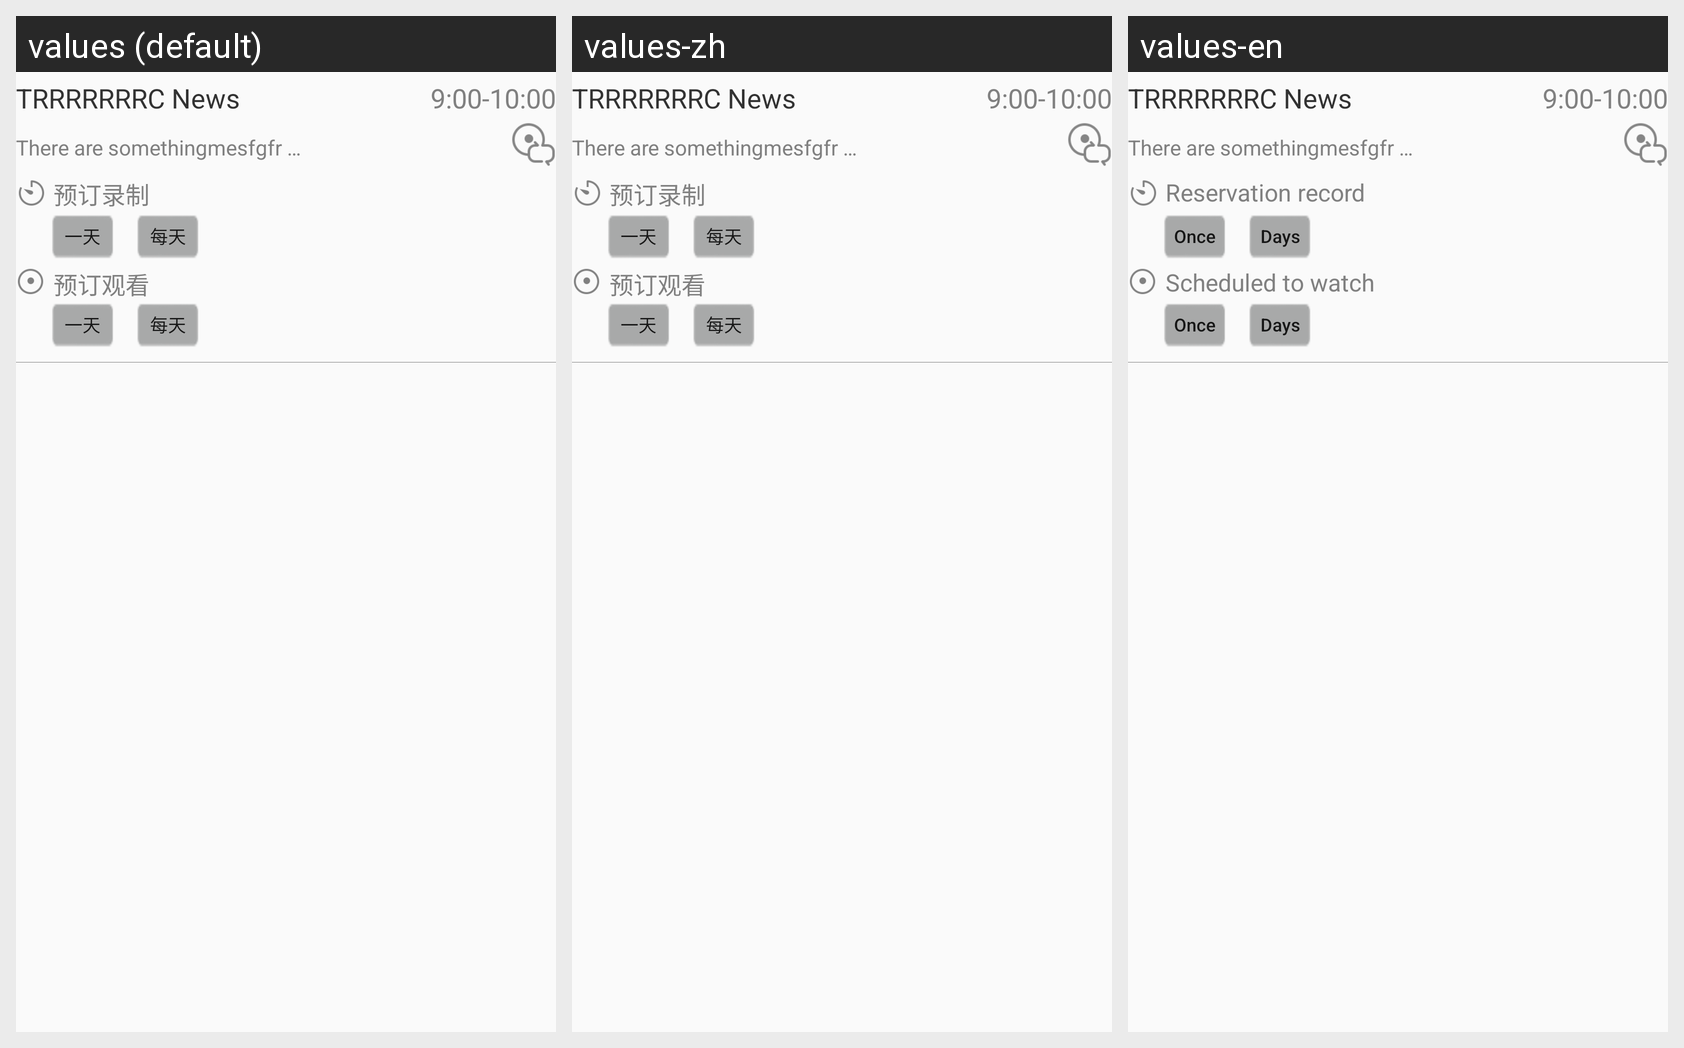

The Android screen above is rendered under several locales of the same app. Produce the string resources it draws, with the default and per-locale values.
Android screen res/layout/epg_progitem.xml rendered under 3 locales, left to right: values (default), values-zh, values-en. Device: Nexus 5 (rendered at 1080×1920; each locale shown at half size, 540×960, under a caption strip naming it); theme AppTheme.
Strings drawn on this screen, with the default value and each locale's value (text and hints the layout hard-codes, and strings that could not be matched under every locale, appear in the picture but are not listed):

epg_Reservation_record
  values: 预订录制
  values-zh: 预订录制
  values-en: Reservation record

epg_progSettingBtnText_Once
  values: 一天
  values-zh: 一天
  values-en: Once

epg_progSettingBtnText_Days
  values: 每天
  values-zh: 每天
  values-en: Days

epg_Scheduled_to_watch
  values: 预订观看
  values-zh: 预订观看
  values-en: Scheduled to watch
